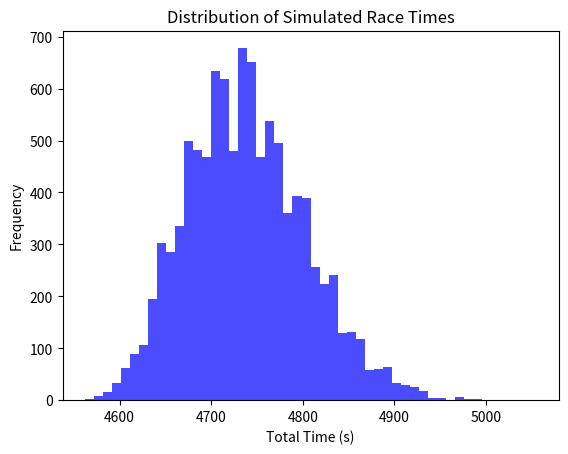

This chart was generated by the following Python code:
import numpy as np
import pandas as pd
import matplotlib.pyplot as plt

class MonteCarloRaceSimulator:
    def __init__(self, config):
        self.race_distance = config.get("race_distance", 50)
        self.lap_time_mean = config.get("lap_time_mean", 90)  # seconds
        self.lap_time_std_dev = config.get("lap_time_std_dev", 1.5)  # seconds
        self.pit_stop_time = config.get("pit_stop_time", 20)  # seconds
        self.tyre_degradation = config.get("tyre_degradation", 0.02)  # seconds per lap
        self.num_simulations = config.get("num_simulations", 10000)
        self.safety_car_chance = config.get("safety_car_chance", 0.1)  # Probability per lap
        self.safety_car_duration = config.get("safety_car_duration", 30)  # seconds per lap under safety car

    def simulate_lap(self, lap, fuel_load, safety_car_active):
        lap_time = np.random.normal(self.lap_time_mean, self.lap_time_std_dev)
        lap_time += self.tyre_degradation * lap

        # Adjust for fuel load
        fuel_penalty = (1 - fuel_load / 100) * 0.5  # seconds per percentage
        lap_time += fuel_penalty

        # Adjust for safety car
        if safety_car_active:
            lap_time += self.safety_car_duration

        return lap_time

    def run_simulation(self):
        results = []

        for _ in range(self.num_simulations):
            total_time = 0
            fuel_load = 100  # Starting fuel load
            safety_car_active = False

            for lap in range(1, self.race_distance + 1):
                # Determine if safety car is active for this lap
                if np.random.rand() < self.safety_car_chance:
                    safety_car_active = True
                else:
                    safety_car_active = False

                lap_time = self.simulate_lap(lap, fuel_load, safety_car_active)

                # Pit stop logic (e.g., every 15 laps or low fuel)
                if lap % 15 == 0 or fuel_load < 30:
                    lap_time += self.pit_stop_time
                    fuel_load = 100  # Refuel after pit stop

                total_time += lap_time
                fuel_load -= 2  # Fuel consumption per lap

            results.append(total_time)

        return results

    def analyse_results(self, results):
        results_df = pd.DataFrame({"total_time": results})
        stats = {
            "mean_time": results_df["total_time"].mean(),
            "std_dev": results_df["total_time"].std(),
            "min_time": results_df["total_time"].min(),
            "max_time": results_df["total_time"].max(),
        }
        return stats, results_df

    def plot_results(self, results_df):
        plt.hist(results_df["total_time"], bins=50, alpha=0.7, color="blue")
        plt.title("Distribution of Simulated Race Times")
        plt.xlabel("Total Time (s)")
        plt.ylabel("Frequency")
        plt.show()

if __name__ == "__main__":
    config = {
        "race_distance": 50,
        "lap_time_mean": 90,
        "lap_time_std_dev": 1.5,
        "pit_stop_time": 20,
        "tyre_degradation": 0.02,
        "num_simulations": 10000,
        "safety_car_chance": 0.1,
        "safety_car_duration": 30,
    }

    simulator = MonteCarloRaceSimulator(config)
    simulation_results = simulator.run_simulation()
    stats, results_df = simulator.analyse_results(simulation_results)

    print("Simulation Statistics:")
    print(stats)

    print("\nSample Results:")
    print(results_df.head())

    simulator.plot_results(results_df)